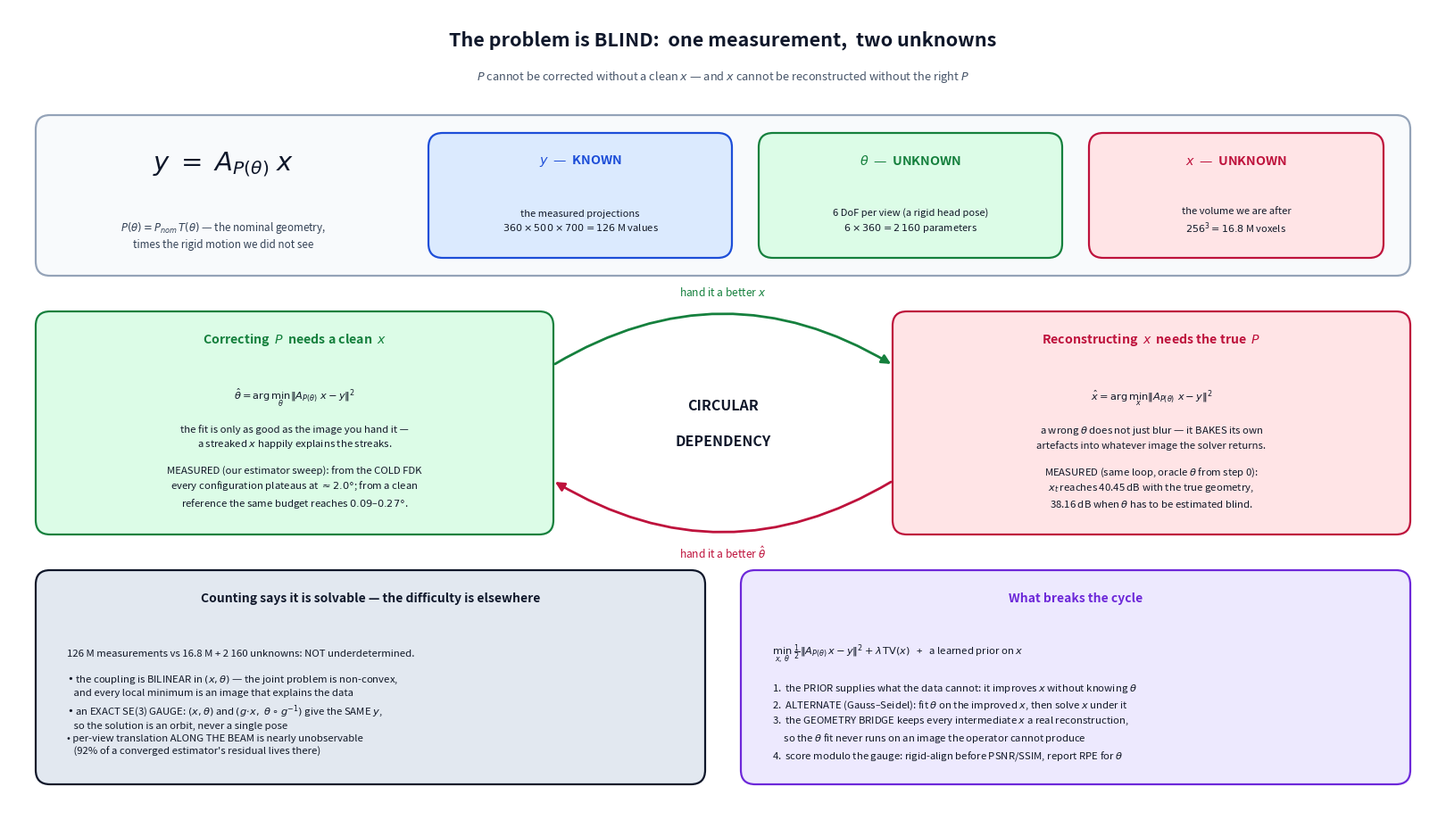
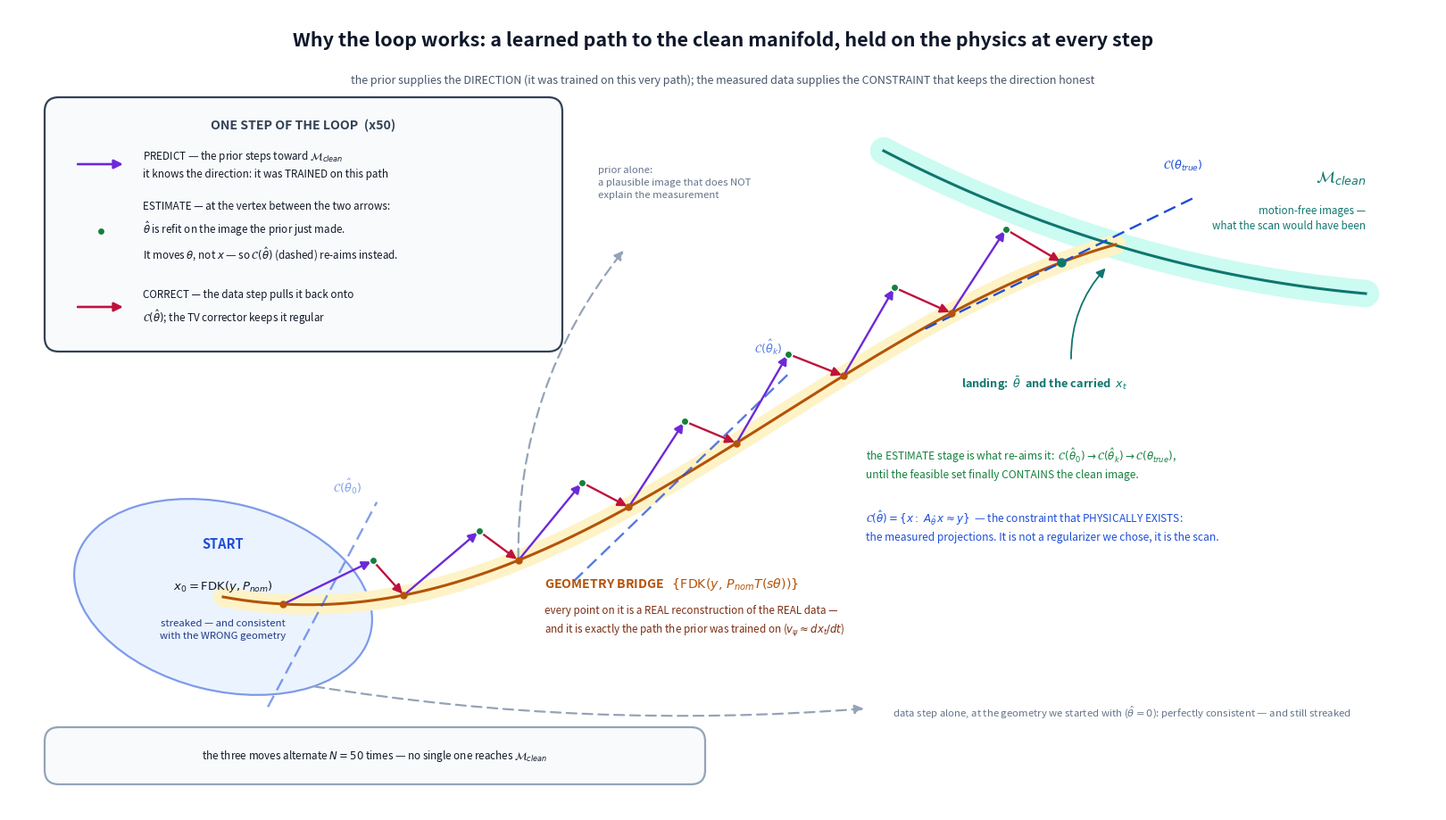
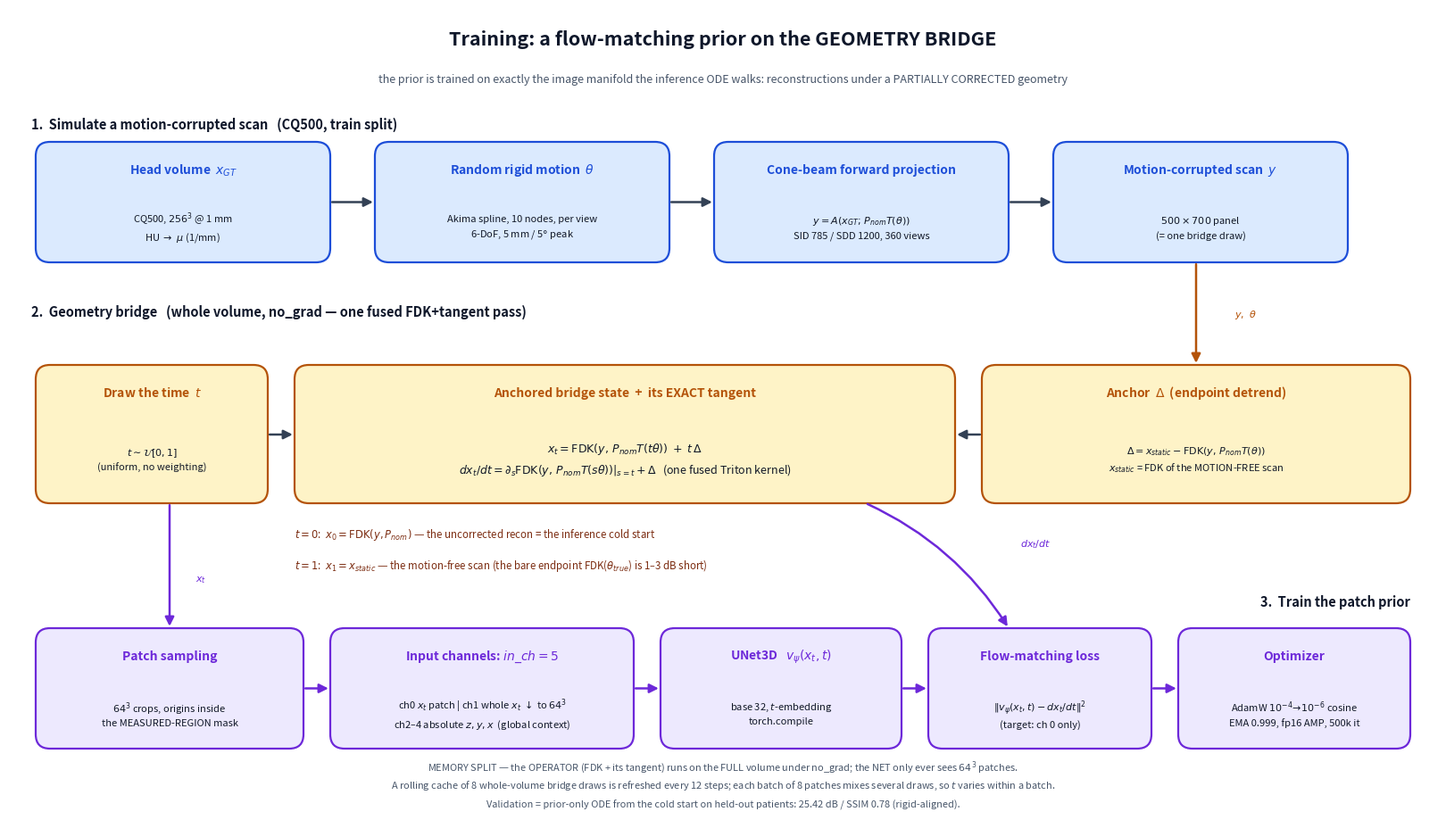
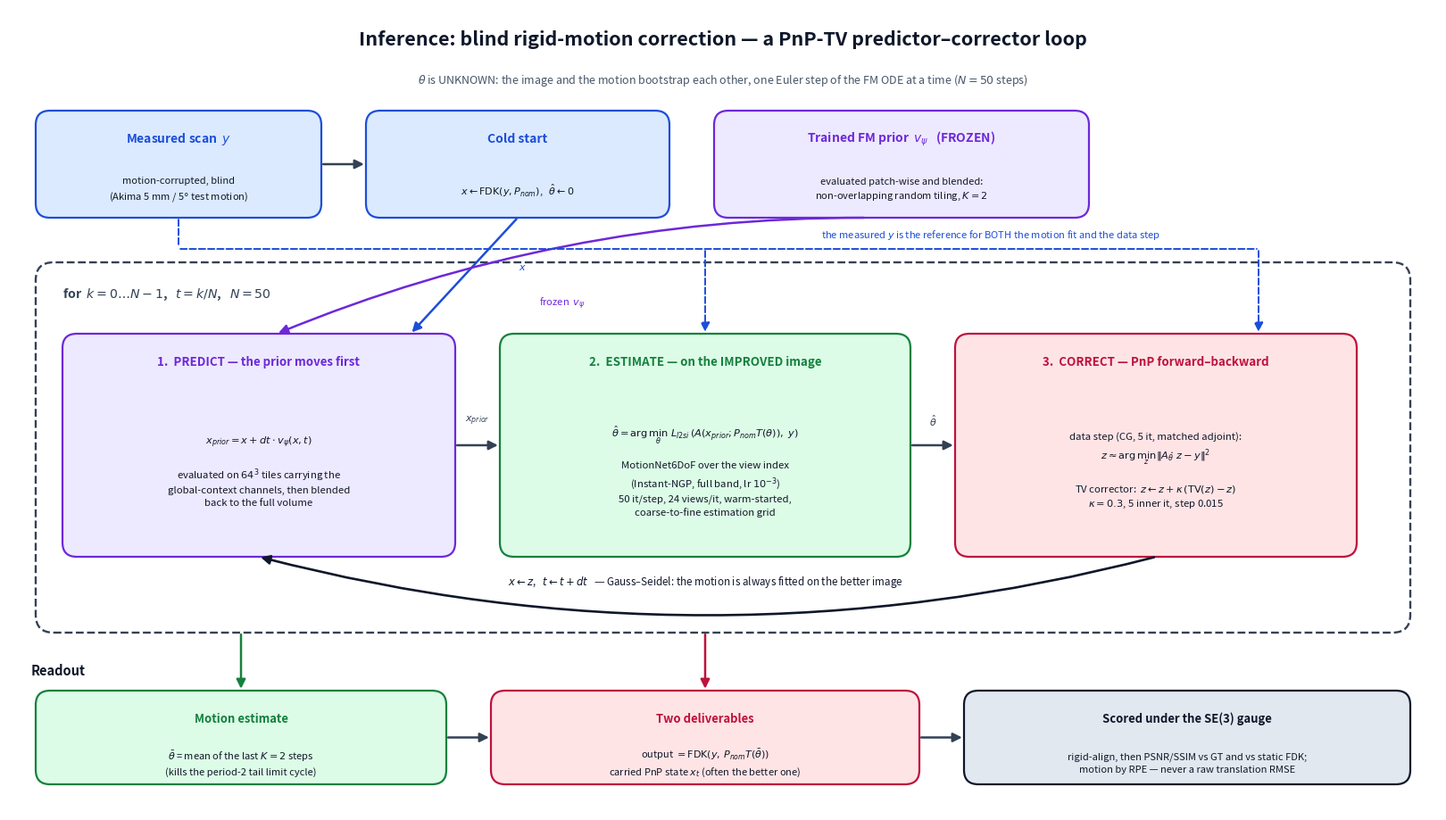
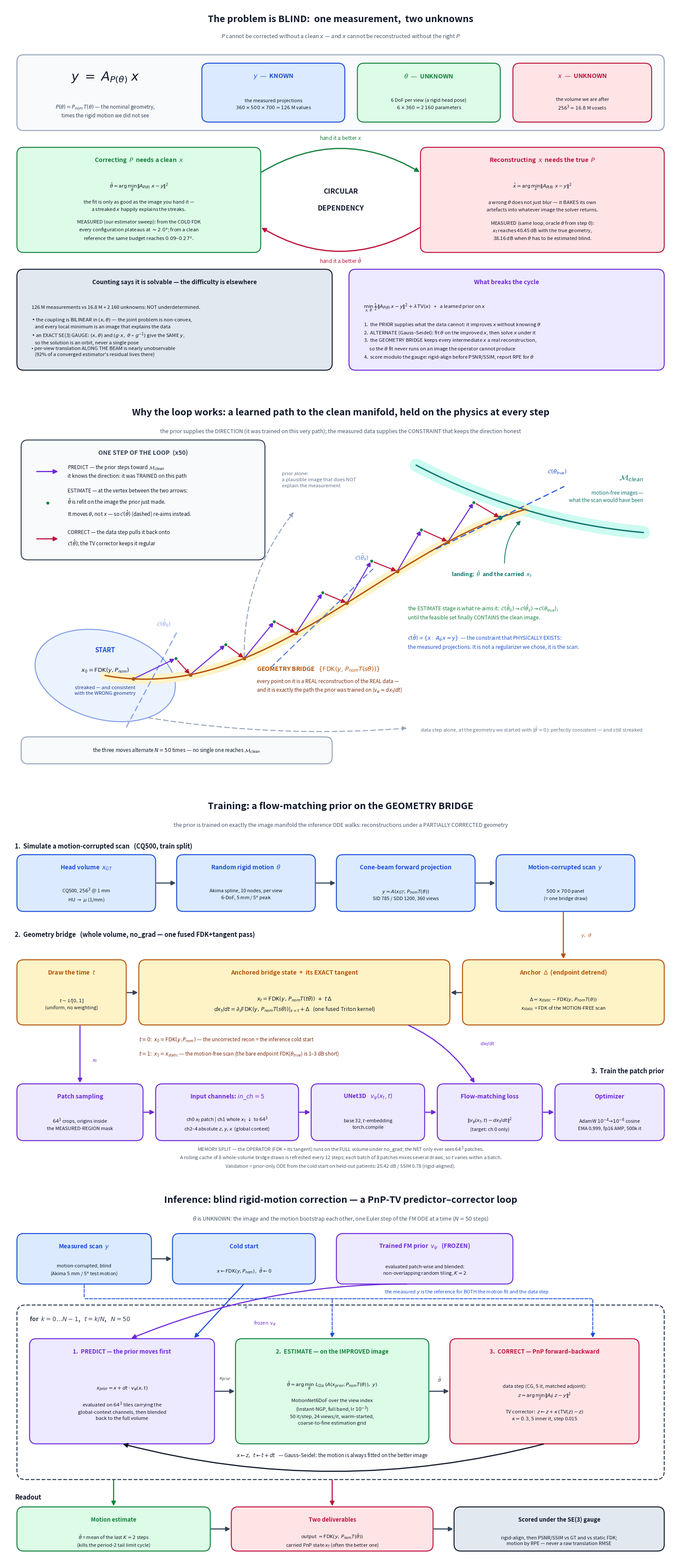

Write Python code to recreate these figures, in order.
"""Schematic workflow figures for talks: (1) prior TRAINING, (2) blind INFERENCE loop.

Pure matplotlib (no external SVG tooling), so it regenerates anywhere the project runs:

    python scripts/fig_workflow.py            # -> figs/workflow_{blind,manifold,training,inference,overview}.*
    python scripts/fig_workflow.py --font_scale 1.3 --suffix _big     # the projector-friendly set

The layout is fixed and every font size is multiplied by --font_scale, so the two settings above
are the gated ones: 1.0 and 1.3 were both checked panel by panel for text that runs into a
neighbour. Push the scale higher and you have to re-check (and probably shorten a caption).

Every label is taken from the code it describes, so keep them in sync when the pipeline moves:
  training  -- scripts/train_fm3d.py (bridge, anchor, cache, optimizer) + fm3d/prior_patch.py
               (patch tiling, in_ch=5 global context)
  inference -- scripts/run_posterior3d.py (predictor-corrector loop, dc_op=cg, theta readout)
               + fm3d/motion_estimation.py (MotionNet6DoF, l2si) + fm3d/tv.py (TV corrector)
"""

from __future__ import annotations

import argparse
import os

import matplotlib
matplotlib.use("Agg")
import matplotlib.pyplot as plt
from matplotlib.patches import FancyArrowPatch, FancyBboxPatch

# ---- palette: one hue per ROLE, reused across both figures -------------------------------
DATA = ("#dbeafe", "#1d4ed8")        # measured data / geometry operator
GEO = ("#fef3c7", "#b45309")         # the bridge / FDK path
PRIOR = ("#ede9fe", "#6d28d9")       # the learned FM prior
EST = ("#dcfce7", "#15803d")         # motion estimation
CORR = ("#ffe4e6", "#be123c")        # data consistency + TV corrector
OUT = ("#e2e8f0", "#0f172a")         # deliverables / bookkeeping

FIG_W, FIG_H = 160.0, 90.0           # data units per panel (16 x 9 in at 10 units/in)
FS = 1.0                             # global font scale (--font_scale, for talks)


def box(ax, x, y, w, h, title, body="", color=OUT, ts=10.0, bs=8.0, ls="-", ha="center"):
    """Rounded box with a bold title line and a centered body block. (x, y) = lower-left."""
    fc, ec = color
    ax.add_patch(FancyBboxPatch((x, y), w, h, boxstyle="round,pad=0,rounding_size=1.6",
                                fc=fc, ec=ec, lw=1.6, ls=ls, zorder=2))
    if title:
        ax.text(x + w / 2, y + h - 3.1, title, ha="center", va="center", fontsize=ts * FS,
                fontweight="bold", color=ec, zorder=3)
    if body:
        yb = y + (h - 5.6) / 2 if title else y + h / 2
        xb = x + w / 2 if ha == "center" else x + 3.5
        ax.text(xb, yb, body, ha=ha, va="center", fontsize=bs * FS,
                color="#111827", linespacing=1.45, zorder=3)


def arrow(ax, p0, p1, color="#334155", lw=1.8, style="-|>", rad=0.0, ls="-"):
    ax.add_patch(FancyArrowPatch(p0, p1, arrowstyle=style, mutation_scale=15 * FS, lw=lw,
                                 color=color, linestyle=ls, zorder=4,
                                 connectionstyle=f"arc3,rad={rad}", shrinkA=1.5, shrinkB=1.5))


def tag(ax, x, y, text, color="#334155", fs=8.0, ha="center"):
    ax.text(x, y, text, ha=ha, va="center", fontsize=fs * FS, color=color,
            fontstyle="italic",
            zorder=5)


def band(ax, y, text, x=2.5, ha="left"):
    """Stage caption (the numbered rows)."""
    ax.text(x, y, text, ha=ha, va="center", fontsize=10.5 * FS, fontweight="bold", color="#0f172a")


def foot(ax, y, text, fs=7.9):
    ax.text(FIG_W / 2, y, text, ha="center", va="center", fontsize=fs * FS,
            color="#475569",
            fontstyle="italic")


def frame(ax):
    ax.set_xlim(0, FIG_W)
    ax.set_ylim(0, FIG_H)
    ax.set_aspect("equal")
    ax.axis("off")


# ==========================================================================================
# 1. TRAINING
# ==========================================================================================
def draw_training(ax):
    frame(ax)
    ax.text(FIG_W / 2, 86.5, "Training: a flow-matching prior on the GEOMETRY BRIDGE",
            ha="center", va="center", fontsize=15.5 * FS, fontweight="bold", color="#0f172a")
    foot(ax, 82.0, "the prior is trained on exactly the image manifold the inference ODE walks: "
                   "reconstructions under a PARTIALLY CORRECTED geometry", fs=9.0)

    # ---- 1. simulate a motion-corrupted scan ---------------------------------------------
    band(ax, 77.0, "1.  Simulate a motion-corrupted scan   (CQ500, train split)")
    w, h, y1 = 33.0, 13.5, 61.5
    xs = [3.0, 41.0, 79.0, 117.0]
    box(ax, xs[0], y1, w, h, "Head volume  $x_{GT}$",
        "CQ500, $256^3$ @ 1 mm\nHU $\\rightarrow\\ \\mu$ (1/mm)", DATA)
    box(ax, xs[1], y1, w, h, "Random rigid motion  $\\theta$",
        "Akima spline, 10 nodes, per view\n6-DoF, 5 mm / 5$\\degree$ peak", DATA)
    box(ax, xs[2], y1, w, h, "Cone-beam forward projection",
        "$y = A(x_{GT};\\, P_{nom}T(\\theta))$\nSID 785 / SDD 1200, 360 views", DATA)
    box(ax, xs[3], y1, w, h, "Motion-corrupted scan  $y$",
        "$500\\times700$ panel\n(= one bridge draw)", DATA)
    for a, b in zip(xs[:-1], xs[1:]):
        arrow(ax, (a + w, y1 + h / 2), (b, y1 + h / 2))

    # ---- 2. the geometry bridge ----------------------------------------------------------
    band(ax, 56.0, "2.  Geometry bridge   (whole volume, no_grad — one fused FDK+tangent pass)")
    arrow(ax, (133.0, y1), (133.0, 50.0), color="#b45309")
    tag(ax, 138.5, 55.7, "$y,\\ \\theta$", color="#b45309")

    box(ax, 3.0, 34.5, 26.0, 15.5, "Draw the time  $t$",
        "$t \\sim \\mathcal{U}[0,1]$\n(uniform, no weighting)", GEO)
    box(ax, 32.0, 34.5, 74.0, 15.5, "Anchored bridge state  +  its EXACT tangent",
        "$x_t=\\mathrm{FDK}(y,\\,P_{nom}T(t\\theta))\\;+\\;t\\,\\Delta$\n"
        "$dx_t/dt=\\partial_s\\mathrm{FDK}(y,\\,P_{nom}T(s\\theta))|_{s=t}+\\Delta$   "
        "(one fused Triton kernel)", GEO, bs=9.0)
    box(ax, 109.0, 34.5, 48.0, 15.5, "Anchor  $\\Delta$  (endpoint detrend)",
        "$\\Delta=x_{static}-\\mathrm{FDK}(y,\\,P_{nom}T(\\theta))$\n"
        "$x_{static}$ = FDK of the MOTION-FREE scan", GEO)
    arrow(ax, (29.0, 42.2), (32.0, 42.2))
    arrow(ax, (109.0, 42.2), (106.0, 42.2))

    ax.text(32.0, 31.0, "$t=0$:  $x_0=\\mathrm{FDK}(y,P_{nom})$ — the uncorrected recon "
            "= the inference cold start",
            ha="left", va="center", fontsize=8.3 * FS, color="#7c2d12")
    ax.text(32.0, 27.6, "$t=1$:  $x_1=x_{static}$ — the motion-free scan "
            "(the bare endpoint FDK($\\theta_{true}$) is 1–3 dB short)",
            ha="left", va="center", fontsize=8.3 * FS, color="#7c2d12")

    # ---- 3. patch prior ------------------------------------------------------------------
    band(ax, 23.5, "3.  Train the patch prior", x=157.0, ha="right")
    y3, h3 = 7.0, 13.5
    box(ax, 3.0, y3, 30.0, h3, "Patch sampling",
        "$64^3$ crops, origins inside\nthe MEASURED-REGION mask", PRIOR)
    box(ax, 36.0, y3, 34.0, h3, "Input channels: $in\\_ch=5$",
        "ch0 $x_t$ patch | ch1 whole $x_t$ $\\downarrow$ to $64^3$\n"
        "ch2–4 absolute $z,y,x$  (global context)", PRIOR)
    box(ax, 73.0, y3, 27.0, h3, "UNet3D   $v_\\psi(x_t,t)$",
        "base 32, $t$-embedding\ntorch.compile", PRIOR)
    box(ax, 103.0, y3, 25.0, h3, "Flow-matching loss",
        "$\\Vert v_\\psi(x_t,t)-dx_t/dt\\Vert ^2$\n(target: ch 0 only)", PRIOR)
    box(ax, 131.0, y3, 26.0, h3, "Optimizer",
        "AdamW $10^{-4}\\!\\rightarrow\\!10^{-6}$ cosine\nEMA 0.999, fp16 AMP, 500k it", PRIOR)
    for a, b in [(33.0, 36.0), (70.0, 73.0), (100.0, 103.0), (128.0, 131.0)]:
        arrow(ax, (a, y3 + h3 / 2), (b, y3 + h3 / 2), color="#6d28d9")
    arrow(ax, (18.0, 34.5), (18.0, y3 + h3), color="#6d28d9")
    tag(ax, 21.5, 26.0, "$x_t$", color="#6d28d9")
    arrow(ax, (96.0, 34.5), (112.0, y3 + h3), color="#6d28d9", rad=-0.15)
    tag(ax, 115.0, 30.0, "$dx_t/dt$", color="#6d28d9")

    foot(ax, 5.0, "MEMORY SPLIT — the OPERATOR (FDK + its tangent) runs on the FULL volume under "
                  "no_grad; the NET only ever sees $64^3$ patches.")
    foot(ax, 2.9, "A rolling cache of 8 whole-volume bridge draws is refreshed every 12 steps; "
                  "each batch of 8 patches mixes several draws, so $t$ varies within a batch.")
    foot(ax, 0.8, "Validation = prior-only ODE from the cold start on held-out patients: "
                  "25.42 dB / SSIM 0.78 (rigid-aligned).")


# ==========================================================================================
# 2. INFERENCE
# ==========================================================================================
def draw_inference(ax):
    frame(ax)
    ax.text(FIG_W / 2, 86.5, "Inference: blind rigid-motion correction — a PnP-TV "
            "predictor–corrector loop",
            ha="center", va="center", fontsize=15.5 * FS, fontweight="bold", color="#0f172a")
    foot(ax, 82.0, "$\\theta$ is UNKNOWN: the image and the motion bootstrap each other, "
                   "one Euler step of the FM ODE at a time ($N=50$ steps)", fs=9.0)

    # ---- inputs --------------------------------------------------------------------------
    yt, ht = 66.5, 12.0
    box(ax, 3.0, yt, 32.0, ht, "Measured scan  $y$",
        "motion-corrupted, blind\n(Akima 5 mm / 5$\\degree$ test motion)", DATA)
    box(ax, 40.0, yt, 34.0, ht, "Cold start",
        "$x \\leftarrow \\mathrm{FDK}(y,P_{nom})$,   $\\hat\\theta \\leftarrow 0$", DATA)
    box(ax, 79.0, yt, 42.0, ht, "Trained FM prior  $v_\\psi$   (FROZEN)",
        "evaluated patch-wise and blended:\nnon-overlapping random tiling, $K=2$", PRIOR)
    arrow(ax, (35.0, yt + ht / 2), (40.0, yt + ht / 2))

    # ---- the loop panel ------------------------------------------------------------------
    ax.add_patch(FancyBboxPatch((3.0, 20.0), 154.0, 41.5,
                                boxstyle="round,pad=0,rounding_size=2.0",
                                fc="#ffffff", ec="#334155", lw=1.7, ls="--", zorder=1))
    ax.text(6.0, 58.0, "for  $k=0\\ldots N-1$,   $t=k/N$,   $N=50$",
            ha="left", va="center", fontsize=10.2 * FS, fontweight="bold", color="#334155")

    yl, hl = 28.5, 25.0
    box(ax, 6.0, yl, 44.0, hl, "1.  PREDICT — the prior moves first",
        "$x_{prior}=x+dt\\cdot v_\\psi(x,t)$\n\n"
        "evaluated on $64^3$ tiles carrying the\n"
        "global-context channels, then blended\nback to the full volume",
        PRIOR, ts=9.6, bs=8.2)
    box(ax, 55.0, yl, 46.0, hl, "2.  ESTIMATE — on the IMPROVED image",
        "$\\hat\\theta=\\arg\\min_\\theta\\; L_{l2si}(A(x_{prior};P_{nom}T(\\theta)),\\; y)$\n\n"
        "MotionNet6DoF over the view index\n(Instant-NGP, full band, lr $10^{-3}$)\n"
        "50 it/step, 24 views/it, warm-started,\ncoarse-to-fine estimation grid",
        EST, ts=9.6, bs=8.2)
    box(ax, 106.0, yl, 45.0, hl, "3.  CORRECT — PnP forward–backward",
        "data step (CG, 5 it, matched adjoint):\n"
        "$z \\approx \\arg\\min_z \\Vert A_{\\hat\\theta}\\,z-y\\Vert ^2$\n\n"
        "TV corrector:  $z \\leftarrow z+\\kappa\\,(\\mathrm{TV}(z)-z)$\n"
        "$\\kappa=0.3$, 5 inner it, step 0.015",
        CORR, ts=9.6, bs=8.2)
    arrow(ax, (50.0, yl + hl / 2), (55.0, yl + hl / 2))
    tag(ax, 52.5, yl + hl / 2 + 2.8, "$x_{prior}$")
    arrow(ax, (101.0, yl + hl / 2), (106.0, yl + hl / 2))
    tag(ax, 103.5, yl + hl / 2 + 2.8, "$\\hat\\theta$")

    # feedback edge, bowing BELOW the stage boxes
    arrow(ax, (128.5, yl), (28.0, yl), color="#0f172a", rad=-0.13, lw=1.9)
    tag(ax, 78.0, 25.7, "$x\\leftarrow z$,   $t\\leftarrow t+dt$   — Gauss–Seidel: the motion is "
        "always fitted on the better image", color="#0f172a", fs=8.4)

    # feeds into the loop
    arrow(ax, (57.0, yt), (45.0, yl + hl), color="#1d4ed8")
    tag(ax, 57.5, 61.0, "$x$", color="#1d4ed8")
    arrow(ax, (96.0, yt), (30.0, yl + hl), color="#6d28d9", rad=0.10)
    tag(ax, 62.0, 57.0, "frozen  $v_\\psi$", color="#6d28d9")
    arrow(ax, (19.0, yt), (19.0, 63.0), color="#1d4ed8", ls="--", lw=1.4, style="-")
    arrow(ax, (19.0, 63.0), (140.0, 63.0), color="#1d4ed8", ls="--", lw=1.4, style="-")
    arrow(ax, (140.0, 63.0), (140.0, yl + hl), color="#1d4ed8", ls="--", lw=1.4)
    arrow(ax, (78.0, 63.0), (78.0, yl + hl), color="#1d4ed8", ls="--", lw=1.4)
    tag(ax, 110.0, 64.6, "the measured $y$ is the reference for BOTH the motion fit and the "
        "data step", color="#1d4ed8")

    # ---- outputs -------------------------------------------------------------------------
    band(ax, 15.8, "Readout")
    box(ax, 3.0, 3.0, 46.0, 10.5, "Motion estimate",
        "$\\bar\\theta$ = mean of the last $K=2$ steps\n(kills the period-2 tail limit cycle)",
        EST, ts=9.4, bs=8.0)
    box(ax, 54.0, 3.0, 48.0, 10.5, "Two deliverables",
        "output $=\\mathrm{FDK}(y,\\,P_{nom}T(\\bar\\theta))$\n"
        "carried PnP state $x_t$ (often the better one)", CORR, ts=9.4, bs=8.0)
    box(ax, 107.0, 3.0, 50.0, 10.5, "Scored under the SE(3) gauge",
        "rigid-align, then PSNR/SSIM vs GT and vs static FDK;\n"
        "motion by RPE — never a raw translation RMSE", OUT, ts=9.4, bs=8.0)
    arrow(ax, (26.0, 20.0), (26.0, 13.5), color="#15803d")
    arrow(ax, (78.0, 20.0), (78.0, 13.5), color="#be123c")
    arrow(ax, (49.0, 8.25), (54.0, 8.25))
    arrow(ax, (102.0, 8.25), (107.0, 8.25))


# ==========================================================================================
# 3. THE PROBLEM STATEMENT: y = A_P x with BOTH P and x unknown
# ==========================================================================================
def draw_blind(ax):
    frame(ax)
    ax.text(FIG_W / 2, 86.5, "The problem is BLIND:  one measurement,  two unknowns",
            ha="center", va="center", fontsize=15.5 * FS, fontweight="bold", color="#0f172a")
    foot(ax, 82.3, "$P$ cannot be corrected without a clean $x$ — and $x$ cannot be "
                   "reconstructed without the right $P$", fs=9.2)

    # ---- the forward model -----------------------------------------------------------------
    box(ax, 3.0, 60.0, 154.0, 18.0, "", "", ("#f8fafc", "#94a3b8"))
    ax.text(24.0, 72.6, "$y \\;=\\; A_{P(\\theta)}\\; x$", ha="center", va="center",
            fontsize=21 * FS, color="#0f172a")
    ax.text(24.0, 64.6, "$P(\\theta)=P_{nom}\\,T(\\theta)$ — the nominal geometry,\n"
            "times the rigid motion we did not see", ha="center", va="center", fontsize=8.4 * FS,
            color="#334155", linespacing=1.45)
    box(ax, 47.0, 62.0, 34.0, 14.0, "$y$  —  KNOWN",
        "the measured projections\n$360\\times500\\times700 = 126$ M values", DATA, ts=10.4)
    box(ax, 84.0, 62.0, 34.0, 14.0, "$\\theta$  —  UNKNOWN",
        "6 DoF per view (a rigid head pose)\n$6\\times360 = 2\\,160$ parameters", EST, ts=10.4)
    box(ax, 121.0, 62.0, 33.0, 14.0, "$x$  —  UNKNOWN",
        "the volume we are after\n$256^3 = 16.8$ M voxels", CORR, ts=10.4)

    # ---- the circular dependency -----------------------------------------------------------
    box(ax, 3.0, 31.0, 58.0, 25.0, "Correcting  $P$  needs a clean  $x$",
        "$\\hat\\theta=\\arg\\min_\\theta \\Vert A_{P(\\theta)}\\,x-y\\Vert ^2$\n\n"
        "the fit is only as good as the image you hand it —\n"
        "a streaked $x$ happily explains the streaks.\n\n"
        "MEASURED (our estimator sweep): from the COLD FDK\n"
        "every configuration plateaus at $\\approx 2.0\\degree$; from a clean\n"
        "reference the same budget reaches $0.09$–$0.27\\degree$.",
        EST, ts=10.2, bs=8.2)
    box(ax, 99.0, 31.0, 58.0, 25.0, "Reconstructing  $x$  needs the true  $P$",
        "$\\hat x=\\arg\\min_x \\Vert A_{P(\\theta)}\\,x-y\\Vert ^2$\n\n"
        "a wrong $\\theta$ does not just blur — it BAKES its own\n"
        "artefacts into whatever image the solver returns.\n\n"
        "MEASURED (same loop, oracle $\\theta$ from step 0):\n"
        "$x_t$ reaches 40.45 dB with the true geometry,\n"
        "38.16 dB when $\\theta$ has to be estimated blind.",
        CORR, ts=10.2, bs=8.2)

    arrow(ax, (61.0, 50.0), (99.0, 50.0), color="#15803d", lw=2.0, rad=-0.30)
    arrow(ax, (99.0, 37.0), (61.0, 37.0), color="#be123c", lw=2.0, rad=-0.30)
    tag(ax, 80.0, 58.2, "hand it a better $x$", color="#15803d", fs=8.6)
    tag(ax, 80.0, 29.0, "hand it a better $\\hat\\theta$", color="#be123c", fs=8.6)
    ax.text(80.0, 45.5, "CIRCULAR", ha="center", va="center", fontsize=11.5 * FS,
            fontweight="bold", color="#0f172a")
    ax.text(80.0, 41.5, "DEPENDENCY", ha="center", va="center", fontsize=11.5 * FS,
            fontweight="bold", color="#0f172a")

    # ---- why it is hard, and what breaks it ------------------------------------------------
    box(ax, 3.0, 3.0, 75.0, 24.0, "Counting says it is solvable — the difficulty is elsewhere",
        "126 M measurements vs 16.8 M + 2 160 unknowns: NOT underdetermined.\n\n"
        "• the coupling is BILINEAR in $(x,\\theta)$ — the joint problem is non-convex,\n"
        "   and every local minimum is an image that explains the data\n"
        "• an EXACT SE(3) GAUGE: $(x,\\theta)$ and $(g\\!\\cdot\\!x,\\;\\theta\\circ g^{-1})$ "
        "give the SAME $y$,\n   so the solution is an orbit, never a single pose\n"
        "• per-view translation ALONG THE BEAM is nearly unobservable\n"
        "   (92% of a converged estimator's residual lives there)",
        OUT, ts=10.0, bs=8.2, ha="left")
    box(ax, 82.0, 3.0, 75.0, 24.0, "What breaks the cycle",
        "$\\min_{x,\\,\\theta}\\;\\frac{1}{2}\\Vert A_{P(\\theta)}x-y\\Vert ^2+"
        "\\lambda\\,\\mathrm{TV}(x)$"
        "   +   a learned prior on $x$\n\n"
        "1.  the PRIOR supplies what the data cannot: it improves $x$ without knowing $\\theta$\n"
        "2.  ALTERNATE (Gauss–Seidel): fit $\\theta$ on the improved $x$, then solve $x$ under it\n"
        "3.  the GEOMETRY BRIDGE keeps every intermediate $x$ a real reconstruction,\n"
        "     so the $\\theta$ fit never runs on an image the operator cannot produce\n"
        "4.  score modulo the gauge: rigid-align before PSNR/SSIM, report RPE for $\\theta$",
        PRIOR, ts=10.0, bs=8.2, ha="left")


# ==========================================================================================
# 4. THE CONCEPT PICTURE: a path to the clean manifold, held on the physics
# ==========================================================================================
def _bez(P, s):
    """Cubic Bezier point + unit tangent at parameter s (P: 4 control points)."""
    import numpy as np
    P = np.asarray(P, float)
    s = np.asarray(s, float)[..., None]
    b = ((1 - s) ** 3 * P[0] + 3 * (1 - s) ** 2 * s * P[1]
         + 3 * (1 - s) * s ** 2 * P[2] + s ** 3 * P[3])
    d = (3 * (1 - s) ** 2 * (P[1] - P[0]) + 6 * (1 - s) * s * (P[2] - P[1])
         + 3 * s ** 2 * (P[3] - P[2]))
    return b, d / np.linalg.norm(d, axis=-1, keepdims=True)


def draw_manifold(ax):
    import numpy as np
    frame(ax)
    ax.text(FIG_W / 2, 86.5, "Why the loop works: a learned path to the clean manifold, "
            "held on the physics at every step",
            ha="center", va="center", fontsize=15.5 * FS, fontweight="bold", color="#0f172a")
    foot(ax, 82.0, "the prior supplies the DIRECTION (it was trained on this very path); "
                   "the measured data supplies the CONSTRAINT that keeps the direction honest",
         fs=9.0)

    # ---- the two manifolds ----------------------------------------------------------------
    CLEAN = ("#ccfbf1", "#0f766e")
    ctrl = [(24.0, 24.0), (62.0, 17.0), (90.0, 54.0), (124.0, 63.5)]     # geometry bridge
    ss = np.linspace(0, 1, 200)
    bpts, _ = _bez(ctrl, ss)

    # clean manifold: a broad ribbon the bridge lands on
    cm = np.array([(98.0, 74.0), (124.0, 60.5), (152.0, 58.0)])
    cs = np.linspace(0, 1, 120)[:, None]
    cpts = (1 - cs) ** 2 * cm[0] + 2 * (1 - cs) * cs * cm[1] + cs ** 2 * cm[2]
    ax.plot(cpts[:, 0], cpts[:, 1], lw=22, color=CLEAN[0], solid_capstyle="round", zorder=1)
    ax.plot(cpts[:, 0], cpts[:, 1], lw=2.2, color=CLEAN[1], zorder=2)
    ax.text(152.0, 71.0, "$\\mathcal{M}_{clean}$", ha="right", va="center", fontsize=13 * FS,
            fontweight="bold", color=CLEAN[1], zorder=3)
    ax.text(152.0, 66.5, "motion-free images —\nwhat the scan would have been",
            ha="right", va="center", fontsize=8.4 * FS, color=CLEAN[1], zorder=3, linespacing=1.4)

    # the start: a blob of motion-corrupted reconstructions
    from matplotlib.patches import Ellipse
    ax.add_patch(Ellipse((24.0, 24.0), 34.0, 21.0, angle=-14, fc="#dbeafe", ec="#1d4ed8",
                         lw=1.6, alpha=0.55, zorder=1))
    ax.text(24.0, 30.0, "START", ha="center", va="center", fontsize=10.5 * FS, fontweight="bold",
            color="#1d4ed8", zorder=3)
    ax.text(24.0, 25.2, "$x_0=\\mathrm{FDK}(y,P_{nom})$", ha="center", va="center",
            fontsize=9.5 * FS, color="#111827", zorder=3)
    ax.text(24.0, 20.4, "streaked — and consistent\nwith the WRONG geometry",
            ha="center", va="center", fontsize=8.2 * FS, color="#1e3a8a", zorder=3, linespacing=1.4)

    # the bridge itself
    ax.plot(bpts[:, 0], bpts[:, 1], lw=16, color="#fef3c7", solid_capstyle="round", zorder=1)
    ax.plot(bpts[:, 0], bpts[:, 1], lw=2.2, color="#b45309", zorder=2)
    ax.text(60.0, 25.5, "GEOMETRY BRIDGE   $\\{\\mathrm{FDK}(y,\\,P_{nom}T(s\\theta))\\}$",
            ha="left", va="center", fontsize=10.2 * FS, fontweight="bold", color="#b45309", zorder=3)
    ax.text(60.0, 21.3, "every point on it is a REAL reconstruction of the REAL data —\n"
            "and it is exactly the path the prior was trained on ($v_\\psi \\approx dx_t/dt$)",
            ha="left", va="center", fontsize=8.4 * FS, color="#7c2d12", zorder=3, linespacing=1.4)

    # ---- the data-consistency sets: the physics, re-aimed as theta-hat converges ------------
    for s0, ang, ln, lab, al in ((0.10, 62.0, 13.0, "$\\mathcal{C}(\\hat\\theta_0)$", 0.55),
                                 (0.50, 44.0, 17.0, "$\\mathcal{C}(\\hat\\theta_k)$", 0.75),
                                 (0.94, 26.0, 17.0, "$\\mathcal{C}(\\theta_{true})$", 1.0)):
        p, _ = _bez(ctrl, np.array([s0]))
        p = p[0]
        u = np.array([np.cos(np.radians(ang)), np.sin(np.radians(ang))])
        d = u * ln
        ax.plot([p[0] - d[0], p[0] + d[0]], [p[1] - d[1], p[1] + d[1]], lw=1.7, ls=(0, (6, 3)),
                color="#1d4ed8", alpha=al, zorder=2)
        lp = p + d + np.array([-u[1], u[0]]) * 3.8            # off the line, away from the path
        ax.text(lp[0], lp[1], lab, ha="center", va="center",
                fontsize=9.2 * FS, color="#1d4ed8", alpha=al, zorder=3)
    ax.text(96.0, 32.0, "$\\mathcal{C}(\\hat\\theta)=\\{x:\\;A_{\\hat\\theta}\\,x\\approx y\\}$  "
            "— the constraint that PHYSICALLY EXISTS:\nthe measured projections. It is not a "
            "regularizer we chose, it is the scan.",
            ha="left", va="center", fontsize=8.6 * FS, color="#1d4ed8", zorder=3, linespacing=1.5)
    ax.text(96.0, 39.0, "the ESTIMATE stage is what re-aims it:  "
            "$\\mathcal{C}(\\hat\\theta_0)\\rightarrow\\mathcal{C}(\\hat\\theta_k)"
            "\\rightarrow\\mathcal{C}(\\theta_{true})$,\nuntil the feasible set finally "
            "CONTAINS the clean image.",
            ha="left", va="center", fontsize=8.6 * FS, color="#15803d", zorder=3, linespacing=1.5)

    # ---- the loop's zig-zag: prior step out, data step back on -----------------------------
    s_nodes = np.linspace(0.06, 0.94, 8)
    pts, tan = _bez(ctrl, s_nodes)
    nrm = np.stack([-tan[:, 1], tan[:, 0]], axis=1)              # left normal (toward clean)
    for i in range(len(s_nodes) - 1):
        p, q = pts[i], pts[i + 1]
        off = p + tan[i] * (0.72 * np.linalg.norm(q - p)) + nrm[i] * 5.4   # prior overshoots
        arrow(ax, tuple(p), tuple(off), color="#6d28d9", lw=1.7)
        arrow(ax, tuple(off), tuple(q), color="#be123c", lw=1.7)
        ax.plot(*p, "o", ms=5.0, color="#b45309", zorder=5)
        # ESTIMATE happens exactly HERE -- at the vertex between the two arrows, on the image the
        # prior just produced. It moves theta, not x, which is why it is a POINT and not a step.
        ax.plot(*off, "o", ms=6.2, mfc="#15803d", mec="white", mew=1.2, zorder=6)
    ax.plot(*pts[-1], "o", ms=6.5, color=CLEAN[1], zorder=5)

    # ---- what each force alone would do ----------------------------------------------------
    p_f = pts[2]
    arrow(ax, tuple(p_f), (69.0, 63.0), color="#94a3b8", lw=1.6, ls=(0, (5, 3)), rad=-0.18)
    ax.text(66.0, 70.5, "prior alone:\na plausible image that does NOT\nexplain the measurement",
            ha="left", va="center", fontsize=8.2 * FS, color="#64748b", fontstyle="italic",
            linespacing=1.5, zorder=3)
    arrow(ax, (34.0, 14.0), (96.0, 11.5), color="#94a3b8", lw=1.6, ls=(0, (5, 3)), rad=0.06)
    ax.text(99.0, 11.2, "data step alone, at the geometry we started with ($\\hat\\theta=0$): "
            "perfectly consistent — and still streaked",
            ha="left", va="center", fontsize=8.2 * FS, color="#64748b", fontstyle="italic", zorder=3)

    # ---- the legend IS the loop: one step, three moves --------------------------------------
    box(ax, 4.0, 51.5, 58.0, 28.5, "ONE STEP OF THE LOOP  (x50)", "",
        ("#f8fafc", "#334155"), ts=10.2)
    # The green row is a POINT, not an arrow: ESTIMATE sits at the vertex BETWEEN the purple and
    # the red arrow, and it moves theta, not x -- so it has no length in this picture.
    rows = ((72.5, "#6d28d9", "arrow", "PREDICT — the prior steps toward "
                                       "$\\mathcal{M}_{clean}$\n"
                                       "it knows the direction: it was TRAINED on this path"),
            (65.0, "#15803d", "dot", "ESTIMATE — at the vertex between the two arrows:\n"
                                     "$\\hat\\theta$ is refit on the image the prior just made.\n"
                                     "It moves $\\theta$, not $x$ — so $\\mathcal{C}(\\hat"
                                     "\\theta)$ (dashed) re-aims instead."),
            (56.5, "#be123c", "arrow", "CORRECT — the data step pulls it back onto\n"
                                       "$\\mathcal{C}(\\hat\\theta)$; the TV corrector keeps it "
                                       "regular"))
    for yr, col, glyph, txt in rows:
        if glyph == "dot":
            ax.plot(10.25, yr, "o", ms=6.2 * FS, mfc=col, mec="white", mew=1.2, zorder=5)
        else:
            arrow(ax, (7.5, yr), (13.0, yr), color=col, lw=1.9)
        ax.text(15.0, yr, txt, ha="left", va="center", fontsize=8.4 * FS, color="#111827",
                linespacing=1.5, zorder=3)
    box(ax, 4.0, 3.0, 74.0, 6.4, "", "the three moves alternate $N=50$ times — no single one "
        "reaches $\\mathcal{M}_{clean}$", ("#f8fafc", "#94a3b8"), bs=8.4)
    ax.text(116.0, 48.0, "landing:  $\\bar\\theta$  and the carried  $x_t$", ha="center",
            va="center", fontsize=9.2 * FS, color=CLEAN[1], fontweight="bold", zorder=3)
    arrow(ax, (119.0, 50.5), (123.0, 61.0), color=CLEAN[1], lw=1.3, rad=-0.2)


# ==========================================================================================
def save(fig, path_noext, dpi, formats):
    for ext in formats:
        p = f"{path_noext}.{ext}"
        fig.savefig(p, dpi=dpi, bbox_inches="tight", pad_inches=0.15, facecolor="white")
        print(f"wrote {p}")


def main():
    global FS
    ap = argparse.ArgumentParser()
    ap.add_argument("--out", default="figs")
    ap.add_argument("--dpi", type=int, default=300)
    ap.add_argument("--formats", nargs="+", default=["png", "pdf", "svg"])
    ap.add_argument("--font_scale", type=float, default=1.0,
                    help="multiply every font size (and the arrowheads). The layout is "
                         "unchanged, so large values eventually overflow the boxes; 1.3 is the "
                         "gated presentation setting (--suffix _big).")
    ap.add_argument("--suffix", default="",
                    help="appended to every output filename, e.g. --suffix _big")
    args = ap.parse_args()
    os.makedirs(args.out, exist_ok=True)
    FS = args.font_scale
    sfx = args.suffix

    for name, draw in (("workflow_blind", draw_blind),
                       ("workflow_manifold", draw_manifold),
                       ("workflow_training", draw_training),
                       ("workflow_inference", draw_inference)):
        fig, ax = plt.subplots(figsize=(16, 9))
        draw(ax)
        fig.subplots_adjust(0, 0, 1, 1)
        save(fig, os.path.join(args.out, name + sfx), args.dpi, args.formats)
        plt.close(fig)

    fig, axes = plt.subplots(4, 1, figsize=(16, 36))
    draw_blind(axes[0])
    draw_manifold(axes[1])
    draw_training(axes[2])
    draw_inference(axes[3])
    fig.subplots_adjust(0, 0, 1, 1, hspace=0.04)
    save(fig, os.path.join(args.out, "workflow_overview" + sfx), args.dpi,
         args.formats)
    plt.close(fig)


if __name__ == "__main__":
    main()
